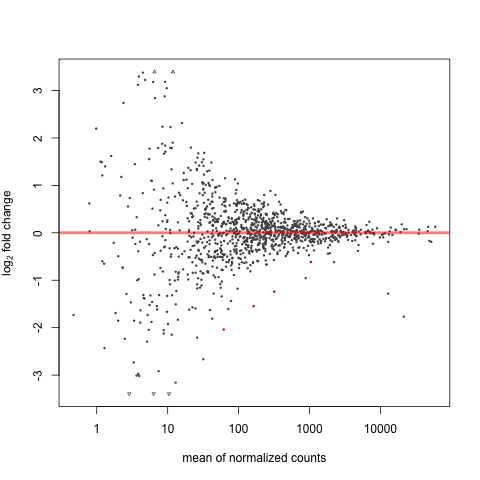

Source data for this figure (header and first rows):
, , , S11, S12, S13, S14, S15, S16, S17, S18, S19, S20
MER11B, LTR, ERVK, 10299, 14205, 12101, 17809, 15090, 8737, 19432, 8364, 12648, 14083
_CATTC_n, Satellite, Satellite, 0, 6, 0, 0, 2, 0, 0, 0, 4, 1
_GAATG_n, Satellite, Satellite, 1, 8, 7, 15, 3, 0, 1, 1, 32, 16
5S, rRNA, rRNA, 487, 1440, 616, 2174, 1403, 733, 718, 245, 860, 492
7SK, RNA, RNA, 33031, 43618, 37835, 72270, 74081, 26874, 52595, 27319, 74193, 57038
7SLRNA, srpRNA, srpRNA, 42142, 57181, 48617, 70821, 61816, 34913, 69337, 33887, 55715, 59676
ACRO1, Satellite, acro, 0, 0, 0, 0, 7, 3, 55, 3, 0, 12
ALR_Alpha, Satellite, centr, 2561, 2413, 2358, 3568, 2658, 1332, 1562, 1149, 2672, 2153
Alu, SINE, Alu, 265, 280, 380, 303, 226, 386, 827, 324, 529, 348
AluJb, SINE, Alu, 15730, 22132, 19900, 23708, 15640, 17732, 29762, 15494, 18967, 18061
AluJo, SINE, Alu, 9521, 13438, 12397, 13693, 10034, 10776, 16988, 10229, 11145, 10527
AluJr, SINE, Alu, 11862, 15548, 13888, 14568, 11320, 12333, 17585, 11265, 12859, 12608
AluJr4, SINE, Alu, 2135, 3418, 3054, 2811, 2280, 2793, 3753, 2810, 2120, 2737
AluSc, SINE, Alu, 5358, 6151, 5619, 5716, 3912, 4967, 7569, 4013, 5267, 5011
AluSc5, SINE, Alu, 442, 683, 776, 792, 618, 640, 1078, 506, 793, 509
AluSc8, SINE, Alu, 2439, 2862, 2820, 3018, 2334, 2290, 3357, 2076, 1693, 2777
AluSg, SINE, Alu, 3883, 4966, 4810, 4356, 3705, 4400, 6502, 3493, 3416, 4439
AluSg4, SINE, Alu, 630, 1019, 896, 1094, 606, 905, 1282, 740, 784, 846
AluSg7, SINE, Alu, 791, 1079, 1135, 1035, 891, 807, 1765, 794, 819, 946
AluSp, SINE, Alu, 4832, 7218, 6997, 6656, 5286, 5550, 9255, 5106, 5681, 6272
AluSq, SINE, Alu, 2891, 3705, 3235, 3114, 2547, 2858, 4939, 2371, 2630, 2929
AluSq10, SINE, Alu, 276, 318, 283, 281, 110, 274, 324, 290, 174, 182
AluSq2, SINE, Alu, 5225, 7785, 7044, 8188, 5375, 5841, 10526, 5549, 6512, 7030
AluSq4, SINE, Alu, 277, 433, 289, 293, 224, 324, 426, 212, 396, 407
AluSx, SINE, Alu, 15049, 18917, 16645, 18456, 13091, 16539, 25700, 13578, 14806, 16730
AluSx1, SINE, Alu, 10724, 15616, 14355, 15615, 11539, 13060, 21714, 10869, 11796, 13484
AluSx3, SINE, Alu, 3922, 4565, 4243, 4798, 3428, 4559, 5948, 3666, 3539, 4264
AluSx4, SINE, Alu, 1144, 1779, 1662, 2012, 916, 1208, 1923, 952, 1256, 1493
AluSz, SINE, Alu, 12148, 15584, 14397, 15448, 10476, 13868, 22585, 11661, 12948, 14270
AluSz6, SINE, Alu, 4986, 7094, 6320, 7246, 4895, 6371, 8623, 5730, 6280, 7310
AluY, SINE, Alu, 6917, 9618, 8786, 8933, 6971, 8018, 12686, 6622, 7072, 7775
AluYa5, SINE, Alu, 54, 195, 194, 167, 139, 93, 262, 128, 252, 149
AluYa8, SINE, Alu, 34, 28, 13, 56, 11, 11, 18, 10, 9, 42
AluYb8, SINE, Alu, 236, 285, 231, 252, 312, 176, 248, 155, 189, 307
AluYb9, SINE, Alu, 56, 37, 46, 86, 41, 86, 17, 34, 62, 41
AluYc, SINE, Alu, 413, 436, 414, 336, 215, 320, 418, 305, 238, 288
AluYc3, SINE, Alu, 83, 101, 36, 39, 72, 40, 116, 56, 75, 63
AluYd8, SINE, Alu, 8, 19, 14, 20, 14, 8, 13, 24, 7, 23
AluYe5, SINE, Alu, 118, 157, 141, 85, 76, 86, 124, 135, 205, 152
AluYe6, SINE, Alu, 56, 49, 36, 33, 32, 23, 67, 25, 76, 30
AluYf1, SINE, Alu, 174, 248, 220, 204, 198, 169, 242, 149, 148, 212
AluYg6, SINE, Alu, 48, 95, 75, 38, 21, 56, 85, 40, 26, 34
AluYh3, SINE, Alu, 107, 355, 258, 428, 198, 254, 221, 148, 211, 173
AluYh3a3, SINE, Alu, 29, 95, 88, 85, 91, 55, 50, 49, 81, 89
AluYh7, SINE, Alu, 6, 10, 5, 21, 5, 4, 8, 7, 3, 20
AluYh9, SINE, Alu, 1, 7, 1, 1, 1, 2, 5, 0, 81, 1
AluYi6, SINE, Alu, 53, 36, 81, 76, 30, 40, 36, 54, 27, 47
AluYi6_4d, SINE, Alu, 18, 36, 25, 23, 23, 22, 31, 18, 17, 17
AluYj4, SINE, Alu, 190, 198, 245, 388, 171, 286, 333, 216, 256, 179
AluYk11, SINE, Alu, 31, 138, 52, 84, 91, 133, 80, 153, 120, 100
AluYk12, SINE, Alu, 16, 20, 33, 18, 41, 16, 16, 17, 77, 15
AluYk2, SINE, Alu, 95, 112, 107, 124, 104, 77, 129, 72, 60, 75
AluYk3, SINE, Alu, 107, 159, 93, 111, 80, 94, 114, 84, 137, 96
AluYk4, SINE, Alu, 95, 204, 164, 142, 74, 136, 265, 65, 79, 80
AluYm1, SINE, Alu, 544, 569, 599, 643, 364, 406, 658, 372, 519, 467
AmnSINE1, SINE, 5S-Deu-L2, 1278, 1431, 1303, 1671, 1372, 1318, 1975, 1054, 1379, 1747
AmnSINE2, SINE, tRNA-Deu, 209, 173, 184, 196, 130, 237, 476, 133, 168, 235
Arthur1, DNA, hAT-Tip100, 182, 276, 214, 445, 237, 163, 340, 209, 204, 264
Arthur1A, DNA, hAT-Tip100, 147, 275, 238, 242, 178, 111, 252, 209, 269, 172
Arthur1B, DNA, hAT-Tip100, 70, 310, 265, 375, 217, 211, 417, 164, 111, 225
... 1,207 more rows
